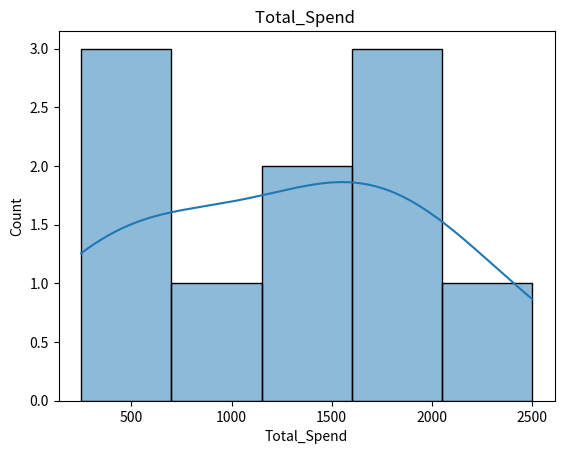
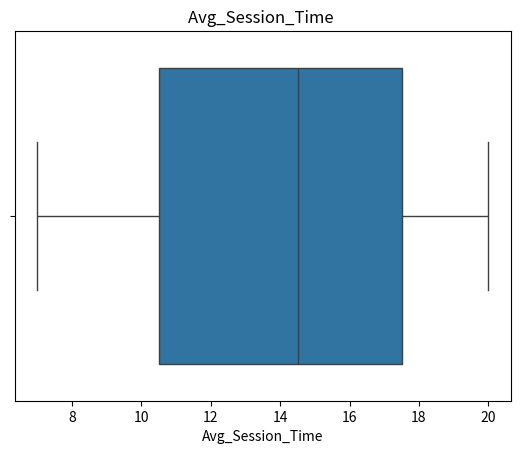
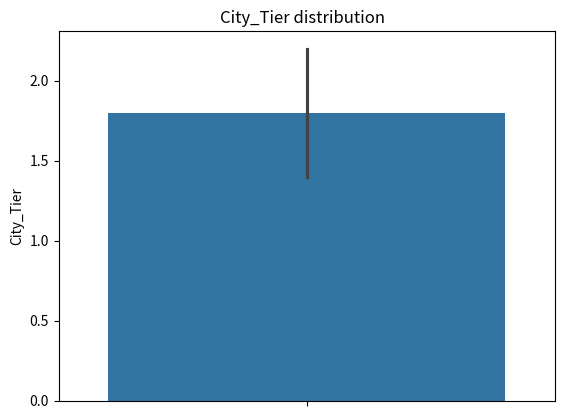
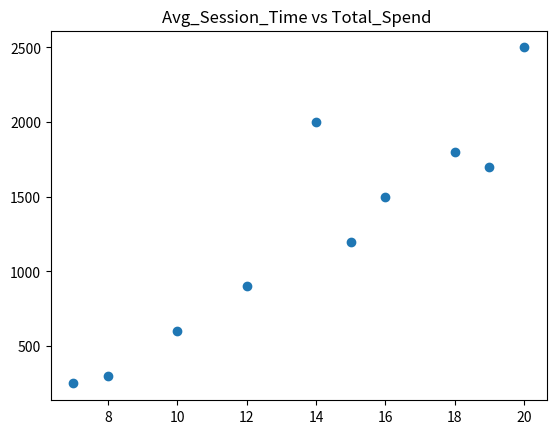
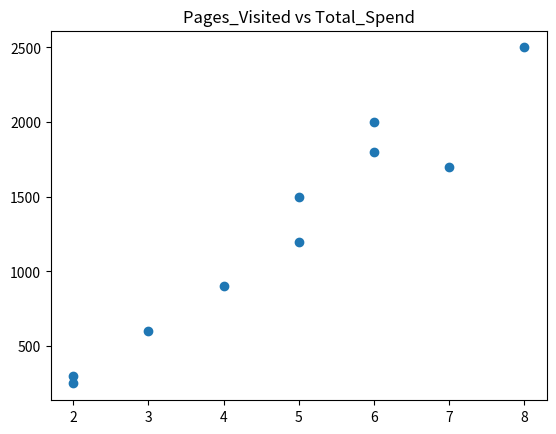
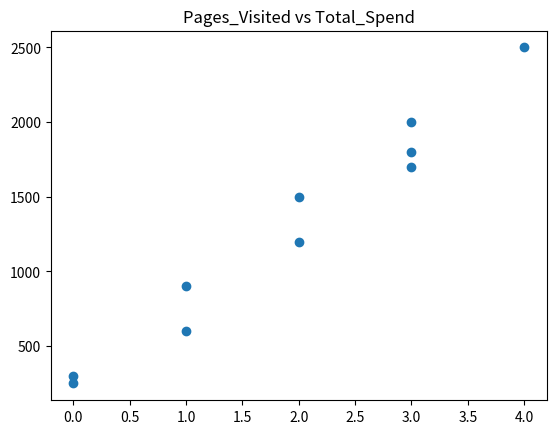
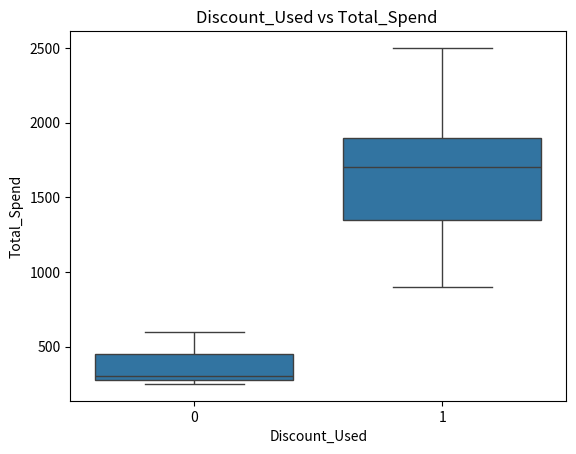
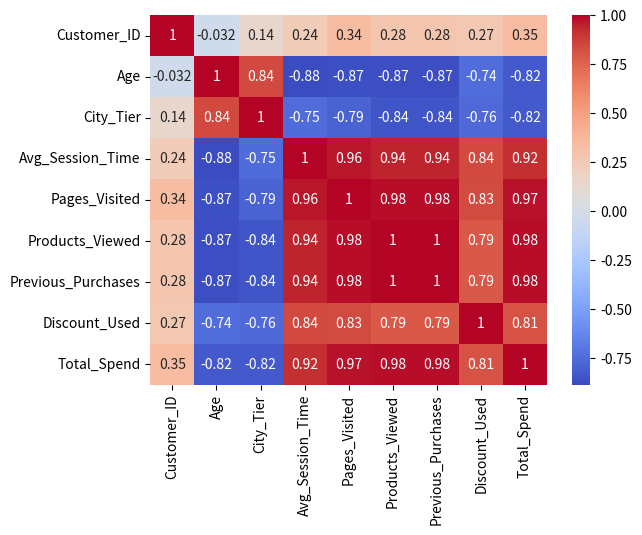
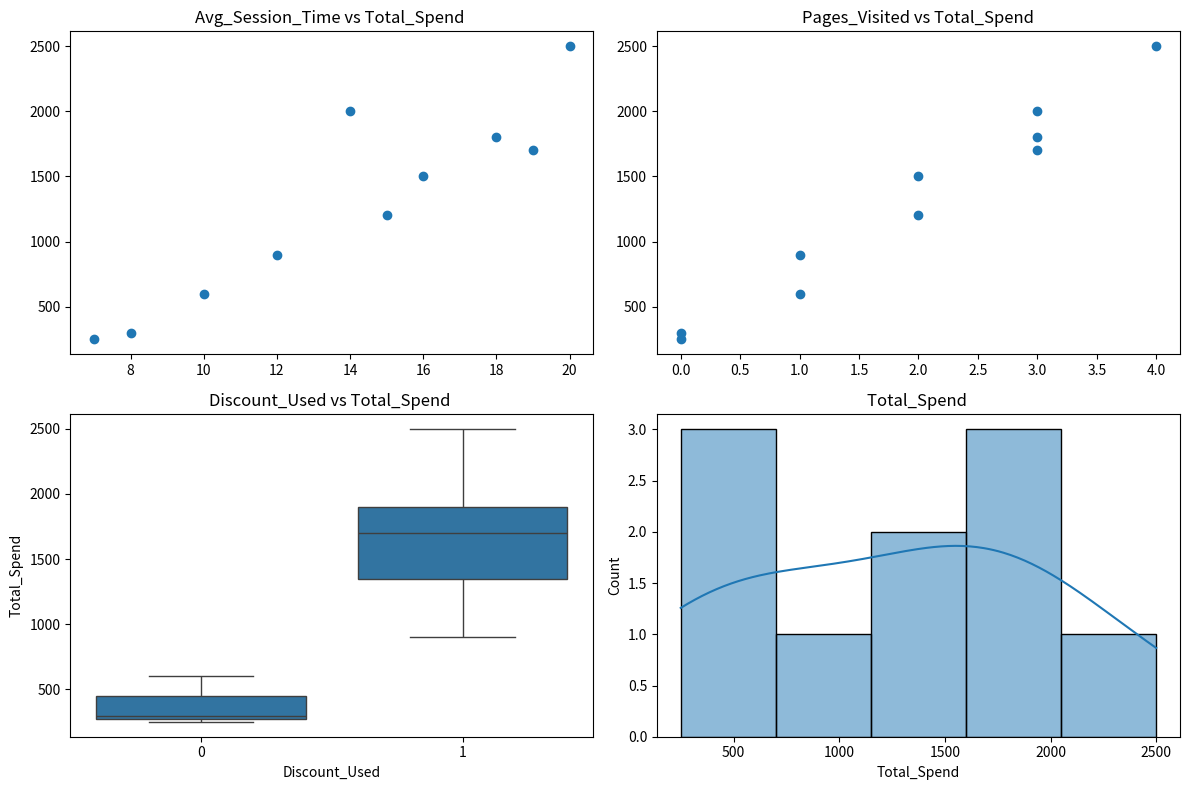

Write Python code to recreate these figures, in order.
import pandas as pd
import seaborn as sns
import matplotlib.pyplot as plt
data = { 
"Customer_ID": [1001,1002,1003,1004,1005,1006,1007,1008,1009,1010], 
"Gender": 
["Male","Female","Female","Male","Male","Female","Male","Female","Male","Female"], 
"Age": [25,32,28,45,36,23,40,29,31,27], 
"City_Tier": [1,2,1,3,2,1,3,2,1,2], 
"Avg_Session_Time": [15,10,18,8,12,20,7,16,14,19],  # in minutes 
"Pages_Visited": [5,3,6,2,4,8,2,5,6,7], 
"Products_Viewed": [3,2,4,1,2,5,1,3,4,4], 
"Previous_Purchases": [2,1,3,0,1,4,0,2,3,3], 
"Discount_Used": [1,0,1,0,1,1,0,1,1,1],  # 1=Yes, 0=No 
"Total_Spend": [1200,600,1800,300,900,2500,250,1500,2000,1700] 
} 
df = pd.DataFrame(data)

#Task 1: Univariate Analysis

plt.figure()
sns.histplot(data=df,x='Total_Spend',kde=True)
plt.title('Total_Spend ')
plt.show()

plt.figure()
sns.boxplot(data=df,x='Avg_Session_Time')
plt.title('Avg_Session_Time ')
plt.show()

plt.figure()
sns.barplot(data=df,y='City_Tier')
plt.title('City_Tier distribution  ')
plt.show()

# Task 2: Bivariate Analysis

plt.figure()
plt.scatter(df['Avg_Session_Time'],df['Total_Spend'])
plt.title('Avg_Session_Time vs Total_Spend ')
plt.show()

plt.figure()
plt.scatter(df['Pages_Visited'],df['Total_Spend'])
plt.title('Pages_Visited vs Total_Spend')
plt.show()

plt.figure()
plt.scatter(df['Previous_Purchases'],df['Total_Spend'])
plt.title('Pages_Visited vs Total_Spend')
plt.show()

plt.figure()
sns.boxplot(data=df,x='Discount_Used' ,y='Total_Spend')
plt.title('Discount_Used vs Total_Spend ')
plt.show()

# Task 3: Multivariate Analysis
corr= df.corr(numeric_only=True)
print(corr)


plt.figure()
sns.heatmap(corr,cmap='coolwarm',annot=True)
plt.show()

# Task 4: Subplot Dashboard
plt.figure(figsize=(12,8))
plt.subplot(2,2,1)
plt.scatter(df['Avg_Session_Time'],df['Total_Spend'])
plt.title('Avg_Session_Time vs Total_Spend ')

plt.subplot(2,2,2)
plt.scatter(df['Previous_Purchases'],df['Total_Spend'])
plt.title('Pages_Visited vs Total_Spend')

plt.subplot(2,2,3)
sns.boxplot(data=df,x='Discount_Used' ,y='Total_Spend')
plt.title('Discount_Used vs Total_Spend ')

plt.subplot(2,2,4)
sns.histplot(data=df,x='Total_Spend',kde=True)
plt.tight_layout()
plt.title('Total_Spend ')
plt.show()

